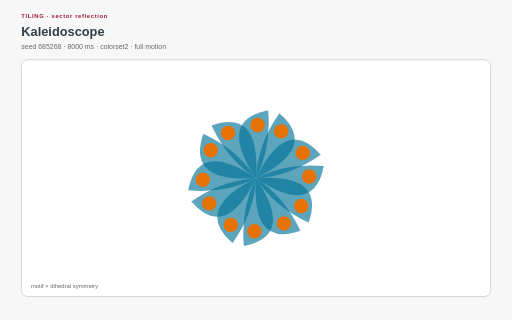
t = 0.00 s
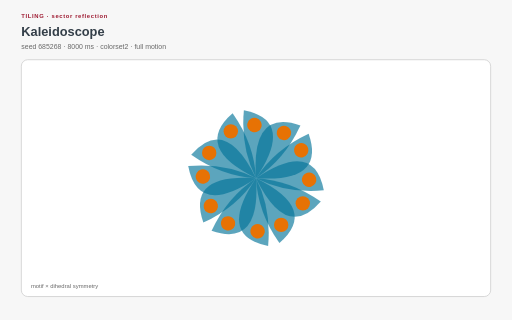
t = 2.00 s
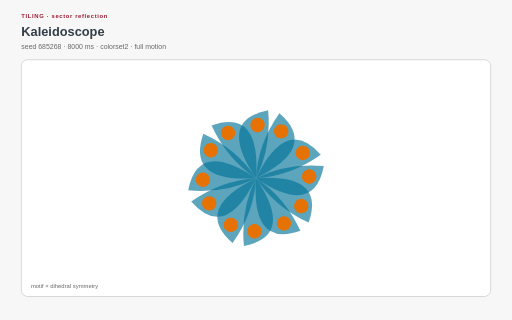
t = 4.00 s
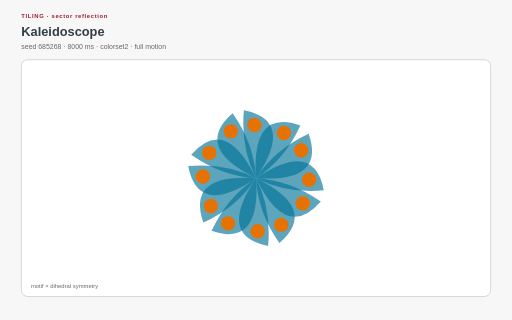
t = 6.00 s
t = 8.00 s: frame unchanged from t = 0.00 s, image omitted

The animated SVG that drew these frames (rendered in a browser with its animation timeline set to each time). Animation: 1 SMIL element (animateTransform=1), 17 CSS @keyframes rules; one cycle of 8.00 s, repeats indefinitely.

<?xml version="1.0" encoding="UTF-8"?>
<svg xmlns="http://www.w3.org/2000/svg" xmlns:xlink="http://www.w3.org/1999/xlink" viewBox="0 0 960 600" width="960" height="600" role="img" aria-labelledby="kaleidoscope-title kaleidoscope-desc" data-procedural-svg-version="1" data-pattern-id="procedural-svg-kaleidoscope" data-example-id="kaleidoscope" data-family="tiling" data-renderer="tiling" data-variant="4" data-seed="685268" data-palette="colorset2" data-motion="full" data-motion-engine="smil" data-duration-ms="8000" data-loop="true" data-loop-contract="master-phase" data-reduced-motion-fallback="layered" data-driver="SVG use + transforms" data-technique="sector reflection" data-deterministic="true" data-standalone="true" data-parameter-hash="0823886fdf886ac520137a936038a4dbe908adefa0e66fed287aced8f830d9b6">
  <title id="kaleidoscope-title">Kaleidoscope</title>
  <desc id="kaleidoscope-desc">One animated motif is reflected and rotated into a reusable dihedral symmetry system. Deterministic seed 685268; full motion.</desc>
  <style>:root{color-scheme:light}
*{box-sizing:border-box}
.psvg-panel{fill:#ffffff;stroke:#cfcfcf;stroke-width:1.5}
.psvg-guide{fill:none;stroke:#cfcfcf;stroke-width:2}
.psvg-title{font:700 24px Arial,sans-serif;fill:#333e48}
.psvg-subtitle{font:13px Arial,sans-serif;fill:#696969}
.psvg-kicker{font:700 11px Arial,sans-serif;letter-spacing:1.2px;fill:#9e1b32}
.psvg-label{font:600 13px Arial,sans-serif;fill:#333e48}
.psvg-node-label{font:700 10px Arial,sans-serif;fill:#ffffff;pointer-events:none}
.psvg-note{font:11px Arial,sans-serif;fill:#696969}
.psvg-cell,.psvg-art circle,.psvg-art rect,.psvg-art path,.psvg-art polygon{transform-box:fill-box;transform-origin:center}
.psvg-reduced-layer{display:none}

@keyframes psvg-wave{0%,100%{transform:scale(.72);opacity:.42}50%{transform:scale(1.28);opacity:1}}
@keyframes psvg-travel{0%,100%{transform:translateX(0)}50%{transform:translateX(var(--psvg-distance))}}
@keyframes psvg-travel-overshoot{0%,100%{transform:translateX(0)}8%,92%{transform:translateX(-14px)}45%,55%{transform:translateX(calc(var(--psvg-distance) + 18px))}50%{transform:translateX(var(--psvg-distance))}}
@keyframes psvg-travel-asymmetric{0%,100%{transform:translateX(0)}28%,66%{transform:translateX(var(--psvg-distance))}}
@keyframes psvg-crossfade-a{0%,100%{opacity:.18;transform:scale(.86)}50%{opacity:.78;transform:scale(1.06)}}
@keyframes psvg-crossfade-b{0%,100%{opacity:.78;transform:scale(1.06)}50%{opacity:.18;transform:scale(.86)}}
@keyframes psvg-parallax{0%,100%{transform:translateX(calc(var(--psvg-shift)*-1))}50%{transform:translateX(var(--psvg-shift))}}
@keyframes psvg-draw{0%,10%,100%{stroke-dasharray:1;stroke-dashoffset:1}55%,78%{stroke-dasharray:1;stroke-dashoffset:0}}
@keyframes psvg-conveyor{to{stroke-dashoffset:-1}}
@keyframes psvg-trim{0%{stroke-dasharray:.16 .84;stroke-dashoffset:.2}100%{stroke-dasharray:.16 .84;stroke-dashoffset:-.8}}
@keyframes psvg-ribbon{0%,100%{transform:translateX(-9px);opacity:.4}50%{transform:translateX(9px);opacity:.9}}
@keyframes psvg-contour{0%,100%{transform:scale(.88);opacity:.18}50%{transform:scale(1.1);opacity:.62}}
@keyframes psvg-cell-state{0%,100%{opacity:.28}50%{opacity:.95}}
@keyframes psvg-rd{0%,100%{opacity:.35}50%{opacity:1}}
@keyframes psvg-seed{0%,8%,100%{transform:scale(.35);opacity:.25}48%,78%{transform:scale(1);opacity:1}}
@keyframes psvg-tile-wave{0%,100%{transform:scale(.72) rotate(0deg);opacity:.32}50%{transform:scale(1.12) rotate(45deg);opacity:.92}}
@keyframes psvg-state-card{0%,18%,100%{opacity:.38;transform:scale(.94)}35%,58%{opacity:1;transform:scale(1.08)}75%{opacity:.62;transform:scale(1)}}

@media(prefers-reduced-motion:reduce){.psvg-motion-layer{display:none!important}.psvg-reduced-layer{display:inline!important}*{animation:none!important}}</style>
  <rect width="960" height="600" fill="#f7f7f7"/>
  <text class="psvg-kicker" x="40" y="34">TILING · sector reflection</text>
  <text class="psvg-title" x="40" y="68">Kaleidoscope</text>
  <text class="psvg-subtitle" x="40" y="92">seed 685268 · 8000 ms · colorset2 · full motion</text>
  <g class="psvg-motion-layer" data-motion-layer="animated"><rect class="psvg-panel" x="40" y="112" width="880" height="444" rx="12"/><g class="psvg-art" data-role="procedural-art"><defs><g id="kaleidoscope-motif"><path d="M 480 334 Q 537.365 215.896 601.478 290.133 Q 544.114 330.626 480 334 Z" fill="#007298" opacity=".64"/><circle cx="567.734" cy="286.758" r="13.498" fill="#e77204"/></g></defs><g><animateTransform attributeName="transform" type="rotate" from="0 480 334" to="360 480 334" dur="8.000s" repeatCount="indefinite"/><use href="#kaleidoscope-motif" transform="translate(480 334) rotate(0) scale(1 1) translate(-480 -334)"/><use href="#kaleidoscope-motif" transform="translate(480 334) rotate(30) scale(1 -1) translate(-480 -334)"/><use href="#kaleidoscope-motif" transform="translate(480 334) rotate(60) scale(1 1) translate(-480 -334)"/><use href="#kaleidoscope-motif" transform="translate(480 334) rotate(90) scale(1 -1) translate(-480 -334)"/><use href="#kaleidoscope-motif" transform="translate(480 334) rotate(120) scale(1 1) translate(-480 -334)"/><use href="#kaleidoscope-motif" transform="translate(480 334) rotate(150) scale(1 -1) translate(-480 -334)"/><use href="#kaleidoscope-motif" transform="translate(480 334) rotate(180) scale(1 1) translate(-480 -334)"/><use href="#kaleidoscope-motif" transform="translate(480 334) rotate(210) scale(1 -1) translate(-480 -334)"/><use href="#kaleidoscope-motif" transform="translate(480 334) rotate(240) scale(1 1) translate(-480 -334)"/><use href="#kaleidoscope-motif" transform="translate(480 334) rotate(270) scale(1 -1) translate(-480 -334)"/><use href="#kaleidoscope-motif" transform="translate(480 334) rotate(300) scale(1 1) translate(-480 -334)"/><use href="#kaleidoscope-motif" transform="translate(480 334) rotate(330) scale(1 -1) translate(-480 -334)"/></g></g><text class="psvg-note" x="58" y="540">motif × dihedral symmetry</text></g><g class="psvg-reduced-layer" data-motion-layer="reduced"><rect class="psvg-panel" x="40" y="112" width="880" height="444" rx="12"/><g class="psvg-art" data-role="procedural-art"><defs><g id="kaleidoscope-motif-reduced"><path d="M 480 334 Q 537.365 215.896 601.478 290.133 Q 544.114 330.626 480 334 Z" fill="#007298" opacity=".64"/><circle cx="567.734" cy="286.758" r="13.498" fill="#e77204"/></g></defs><g><use href="#kaleidoscope-motif-reduced" transform="translate(480 334) rotate(0) scale(1 1) translate(-480 -334)"/><use href="#kaleidoscope-motif-reduced" transform="translate(480 334) rotate(30) scale(1 -1) translate(-480 -334)"/><use href="#kaleidoscope-motif-reduced" transform="translate(480 334) rotate(60) scale(1 1) translate(-480 -334)"/><use href="#kaleidoscope-motif-reduced" transform="translate(480 334) rotate(90) scale(1 -1) translate(-480 -334)"/><use href="#kaleidoscope-motif-reduced" transform="translate(480 334) rotate(120) scale(1 1) translate(-480 -334)"/><use href="#kaleidoscope-motif-reduced" transform="translate(480 334) rotate(150) scale(1 -1) translate(-480 -334)"/><use href="#kaleidoscope-motif-reduced" transform="translate(480 334) rotate(180) scale(1 1) translate(-480 -334)"/><use href="#kaleidoscope-motif-reduced" transform="translate(480 334) rotate(210) scale(1 -1) translate(-480 -334)"/><use href="#kaleidoscope-motif-reduced" transform="translate(480 334) rotate(240) scale(1 1) translate(-480 -334)"/><use href="#kaleidoscope-motif-reduced" transform="translate(480 334) rotate(270) scale(1 -1) translate(-480 -334)"/><use href="#kaleidoscope-motif-reduced" transform="translate(480 334) rotate(300) scale(1 1) translate(-480 -334)"/><use href="#kaleidoscope-motif-reduced" transform="translate(480 334) rotate(330) scale(1 -1) translate(-480 -334)"/></g></g><text class="psvg-note" x="58" y="540">motif × dihedral symmetry</text></g>
</svg>
